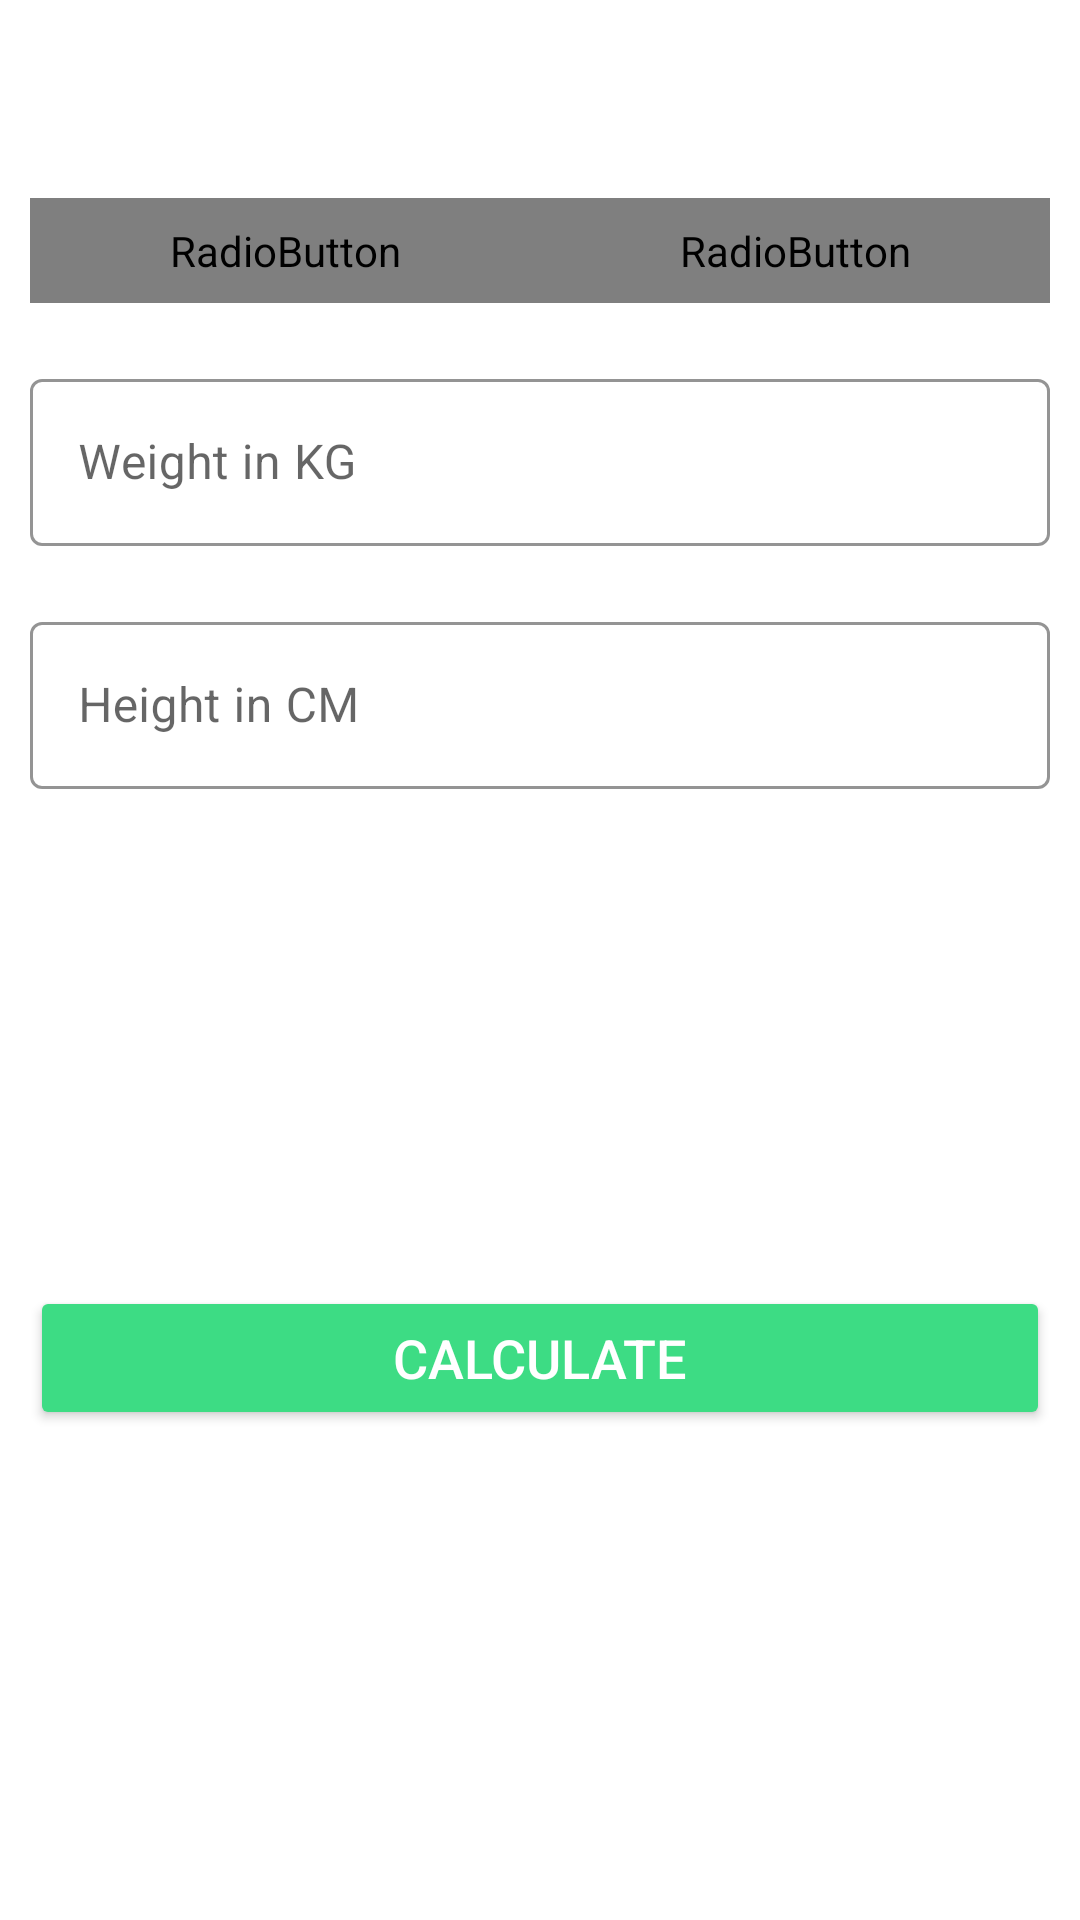

This screen was rendered from an Android layout file. Write that file and the resources it references.
<!-- AndroidManifest.xml: application theme Theme.7MinWorkout -->
<!-- res/layout/activity_bmi.xml -->
<?xml version="1.0" encoding="utf-8"?>
<RelativeLayout xmlns:android="http://schemas.android.com/apk/res/android"
    xmlns:app="http://schemas.android.com/apk/res-auto"
    xmlns:tools="http://schemas.android.com/tools"
    android:layout_width="match_parent"
    android:layout_height="match_parent"
    tools:context=".BmiActivity">

    <androidx.appcompat.widget.Toolbar
        android:id="@+id/toolbar_bmi_activity"
        android:layout_width="match_parent"
        android:layout_height="?android:attr/actionBarSize"
        android:background="@color/white" />
    <RadioGroup
        android:id="@+id/rgUnits"
        android:layout_width="match_parent"
        android:layout_height="wrap_content"
        android:layout_below="@id/toolbar_bmi_activity"
        android:layout_margin="10dp"
        android:background="@drawable/drawable_radio_group_tab_background"
        android:orientation="horizontal">

        <RadioButton
            android:id="@+id/rbMetricUnits"
            android:layout_width="0dp"
            android:layout_height="35dp"
            android:layout_weight="0.50"
            android:background="@drawable/drawable_units_tab_selector"
            android:button="@null"
            android:checked="true"
            android:gravity="center"
            android:text="METRIC UNITS"
            android:textColor="@drawable/drawable_units_tab_text_color_selector"
            android:textSize="16sp"
            android:textStyle="bold" />

        <RadioButton
            android:id="@+id/rbUsUnits"
            android:layout_width="0dp"
            android:layout_height="35dp"
            android:layout_weight="0.50"
            android:background="@drawable/drawable_units_tab_selector"
            android:button="@null"
            android:checked="false"
            android:gravity="center"
            android:text="US UNITS"
            android:textColor="@drawable/drawable_units_tab_text_color_selector"
            android:textSize="16sp"
            android:textStyle="bold" />
    </RadioGroup>

    <com.google.android.material.textfield.TextInputLayout
        android:layout_below="@id/rgUnits"
        android:id="@+id/tilMetricUnitWeight"
        style="@style/Widget.MaterialComponents.TextInputLayout.OutlinedBox"
        android:layout_width="match_parent"
        android:layout_height="wrap_content"
        android:layout_margin="10dp"
        app:boxStrokeColor="@color/colorAccent"
        app:hintTextColor="@color/colorAccent">


        <androidx.appcompat.widget.AppCompatEditText


            android:id="@+id/etMetricUnitWeight"
            android:layout_width="match_parent"
            android:layout_height="wrap_content"
            android:hint="Weight in KG"
            android:inputType="numberDecimal"
            android:textSize="16sp" />
    </com.google.android.material.textfield.TextInputLayout>

    <com.google.android.material.textfield.TextInputLayout
        android:id="@+id/tilMetricUnitHeight"
        style="@style/Widget.MaterialComponents.TextInputLayout.OutlinedBox"
        android:layout_width="match_parent"
        android:layout_height="wrap_content"
        android:layout_below="@id/tilMetricUnitWeight"
        android:layout_margin="10dp"
        app:boxStrokeColor="@color/colorAccent"
        app:hintTextColor="@color/colorAccent">

        <androidx.appcompat.widget.AppCompatEditText
            android:id="@+id/etMetricUnitHeight"
            android:layout_width="match_parent"
            android:layout_height="wrap_content"
            android:hint="Height in CM"
            android:inputType="numberDecimal"
            android:textSize="16sp" />
    </com.google.android.material.textfield.TextInputLayout>

    <LinearLayout
        android:id="@+id/llDisplayBMIResult"
        android:layout_width="match_parent"
        android:layout_height="wrap_content"
        android:layout_below="@id/tilMetricUnitHeight"
        android:layout_marginTop="16dp"
        android:orientation="vertical"
        android:padding="10dp"
        android:visibility="invisible"
        tools:visibility="invisible">
        <TextView
            android:id="@+id/tvYourBMI"
            android:layout_width="match_parent"
            android:layout_height="wrap_content"
            android:gravity="center"
            android:text="YOUR BMI"
            android:textAllCaps="true"
            android:textSize="16sp" />

        <TextView
            android:id="@+id/tvBMIValue"
            android:layout_width="match_parent"
            android:layout_height="wrap_content"
            android:layout_marginTop="5dp"
            android:gravity="center"
            android:textSize="18sp"
            android:textStyle="bold"
            tools:text="15.00" />

        <TextView
            android:id="@+id/tvBMIType"
            android:layout_width="match_parent"
            android:layout_height="wrap_content"
            android:layout_marginTop="5dp"
            android:gravity="center"
            android:textSize="18sp"
            tools:text="Normal" />

        <TextView
            android:id="@+id/tvBMIDescription"
            android:layout_width="match_parent"
            android:layout_height="wrap_content"
            android:layout_marginTop="5dp"
            android:gravity="center"
            android:textSize="18sp"
            tools:text="Normal" />
    </LinearLayout>

    <Button
        android:layout_margin="10dp"
        android:layout_below="@id/llDisplayBMIResult"
        android:id="@+id/btnCalculateUnits"
        android:layout_width="match_parent"
        android:layout_height="wrap_content"
        android:layout_gravity="bottom"
        android:layout_marginTop="35dp"
        android:backgroundTint="@color/colorAccent"
        android:text="CALCULATE"
        android:textColor="#FFFFFF"
        android:textSize="18sp" />

</RelativeLayout>
<!-- resources referenced by this layout -->
<resources>
  <color name="colorAccent">#3DDC84</color>
  <color name="white">#FFFFFFFF</color>
  <!-- drawable drawable_radio_group_tab_background (drawable) -->
  <?xml version="1.0" encoding="utf-8"?>
  <shape xmlns:android="http://schemas.android.com/apk/res/android"
      android:shape="rectangle">
  
      <solid android:color="#ECEDEF" />
  
      <stroke
          android:width="0.5dp"
          android:color="#9AA2AF" />
  
      <corners android:radius="30dp" />
  
  </shape>
  <style name="Theme.7MinWorkout" parent="Theme.MaterialComponents.DayNight.NoActionBar">
          
          <item name="colorPrimary">#3DDC84</item>
          <item name="colorPrimaryVariant">@color/purple_700</item>
          <item name="colorOnPrimary">@color/white</item>
          
          <item name="colorSecondary">@color/teal_200</item>
          <item name="colorSecondaryVariant">@color/teal_700</item>
          <item name="colorOnSecondary">@color/black</item>
          
          <item name="android:statusBarColor">#3DDC84</item>
          
      </style>
  <color name="purple_700">#FF3700B3</color>
  <color name="teal_200">#FF03DAC5</color>
  <color name="teal_700">#FF018786</color>
  <color name="black">#FF000000</color>
</resources>
